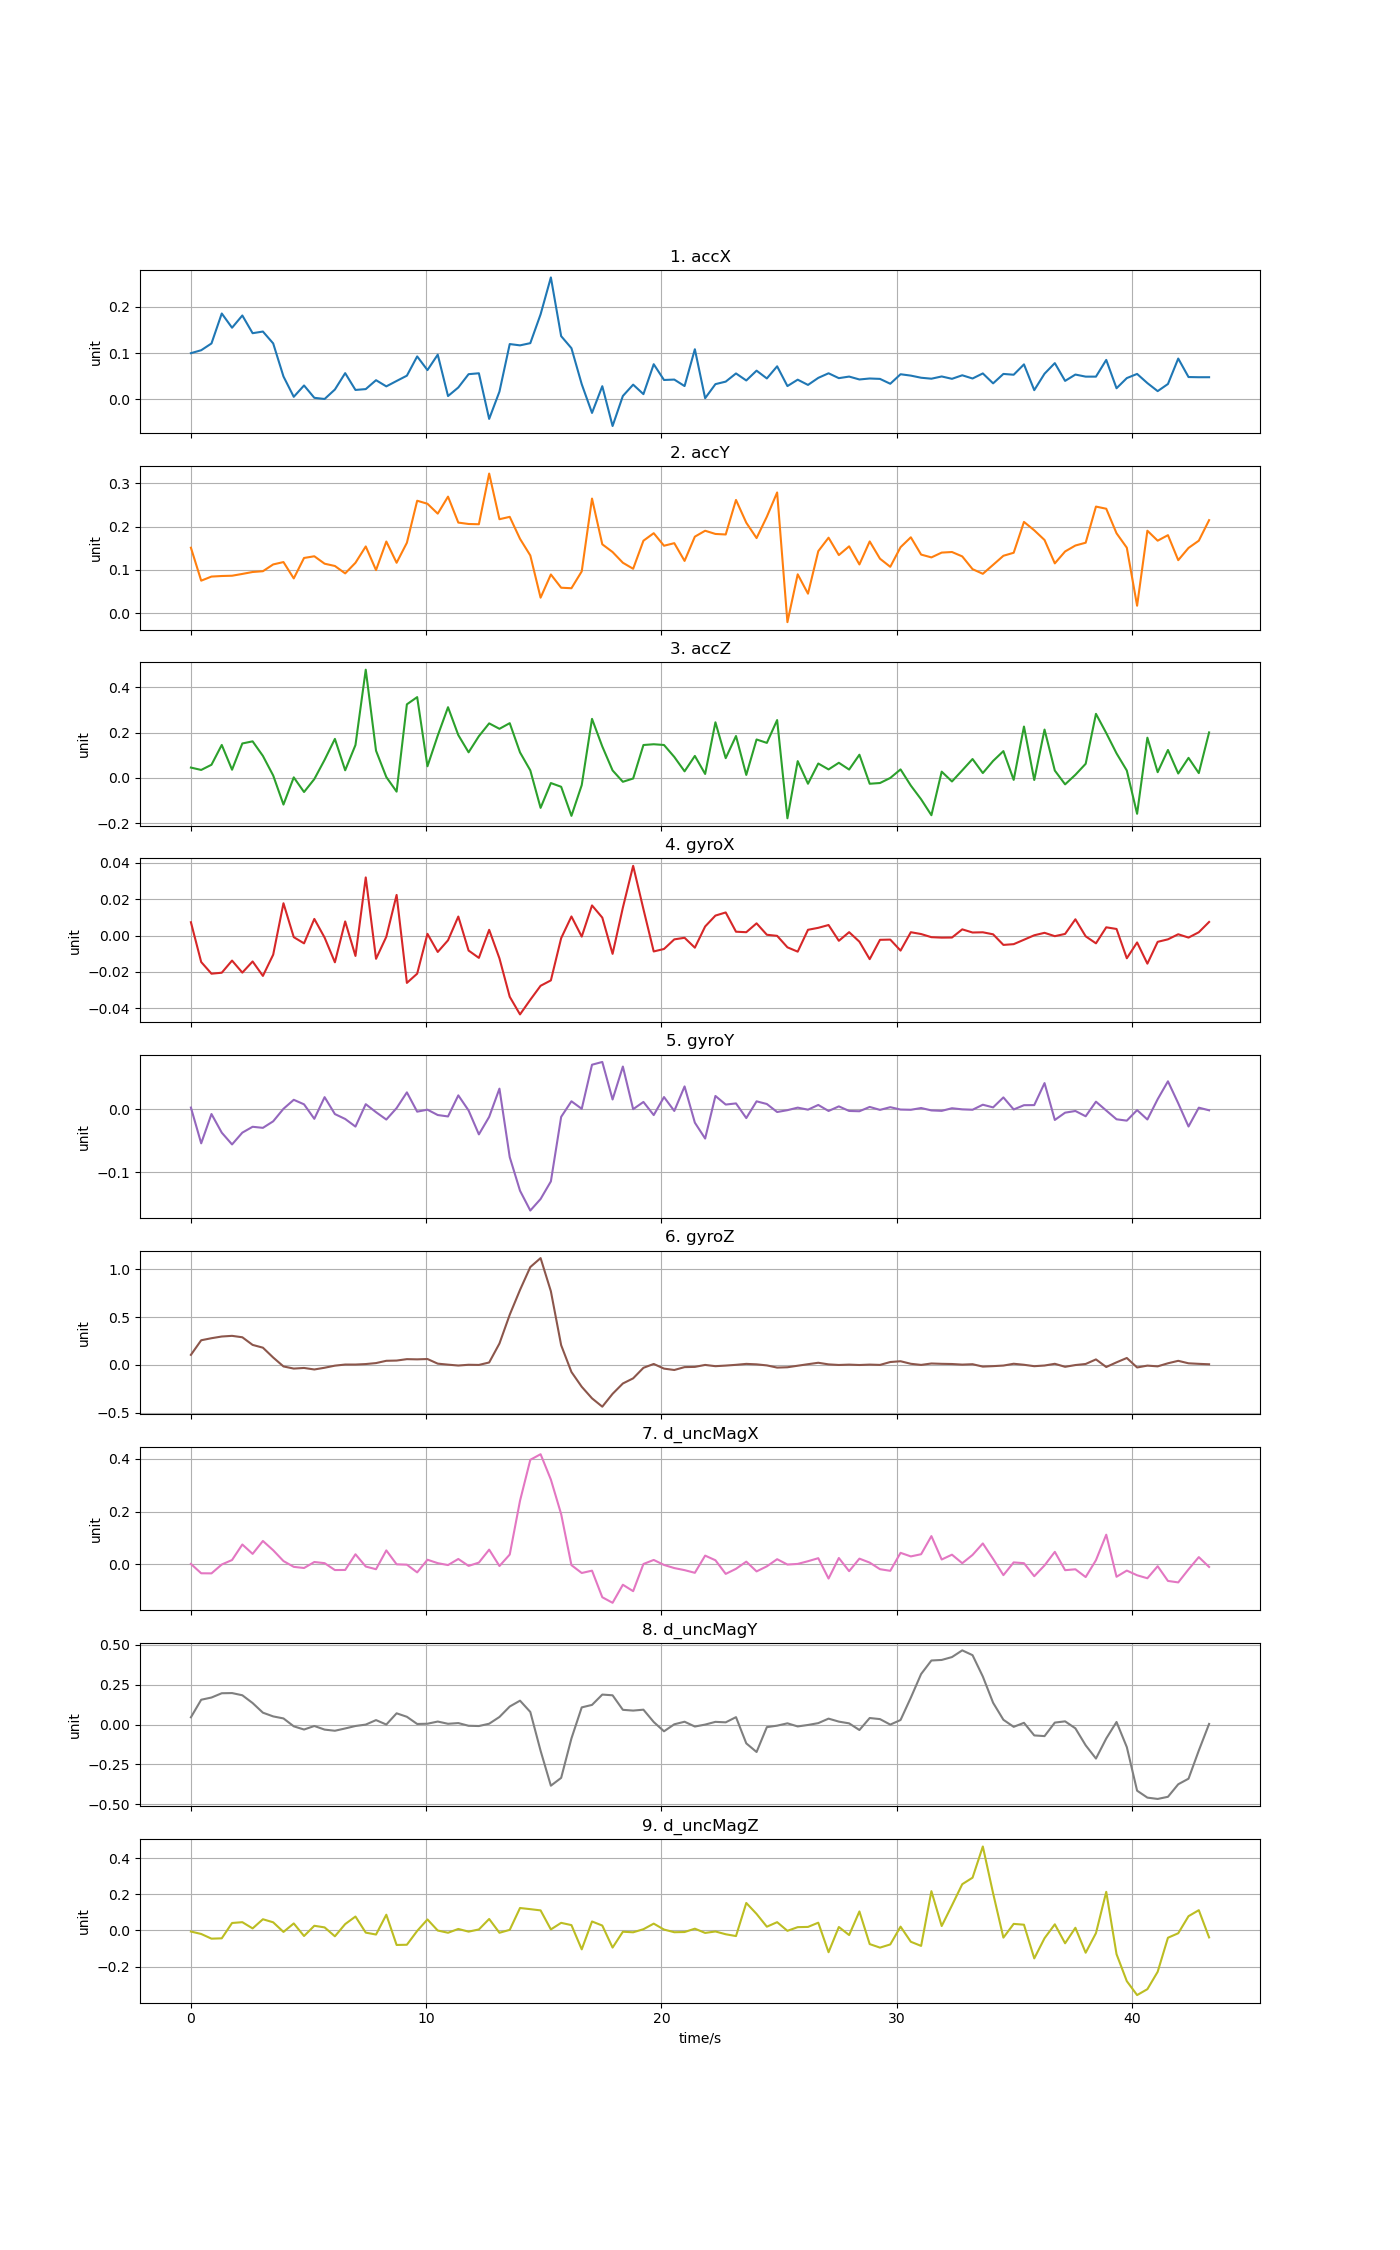

Data behind this chart, as committed beside it:
time, accX, accY, accZ, gyroX, gyroY, gyroZ, d_uncMagX, d_uncMagY, d_uncMagZ
0, 0.09965, 0.1514, 0.04552, 0.007298, 0.002465, 0.1038, 0.001575, 0.04605, -0.005848
0.4372, 0.106, 0.07541, 0.03515, -0.01454, -0.05408, 0.2566, -0.03382, 0.1562, -0.0193
0.8744, 0.1206, 0.08483, 0.05803, -0.02095, -0.007729, 0.2781, -0.03421, 0.1701, -0.04526
1.312, 0.1852, 0.08615, 0.1454, -0.02042, -0.03722, 0.2959, -0.0005994, 0.197, -0.04338
1.749, 0.1545, 0.08679, 0.0361, -0.01375, -0.05582, 0.3028, 0.01633, 0.1981, 0.04151
2.186, 0.1809, 0.09096, 0.1519, -0.02037, -0.03716, 0.2879, 0.07514, 0.1843, 0.04595
2.623, 0.1427, 0.09539, 0.1613, -0.01423, -0.0279, 0.2081, 0.03956, 0.1355, 0.01155
3.06, 0.1463, 0.09719, 0.09702, -0.02217, -0.0296, 0.1789, 0.08848, 0.0751, 0.06223
3.498, 0.1207, 0.1128, 0.01067, -0.01051, -0.01927, 0.07593, 0.05334, 0.05168, 0.04525
3.935, 0.04939, 0.1183, -0.1176, 0.01773, 0.0005028, -0.01748, 0.01241, 0.03896, -0.007981
4.372, 0.005556, 0.08058, 0.002423, -0.0008863, 0.01472, -0.03999, -0.00952, -0.01052, 0.03904
4.809, 0.03001, 0.1278, -0.06231, -0.004305, 0.007562, -0.03346, -0.0139, -0.03072, -0.03065
5.246, 0.003411, 0.1317, -0.005163, 0.009124, -0.01534, -0.0494, 0.008816, -0.008391, 0.02607
5.684, 0.0008711, 0.1145, 0.07969, -0.00114, 0.0189, -0.03117, 0.004486, -0.03117, 0.01707
6.121, 0.02127, 0.1093, 0.1721, -0.01469, -0.00784, -0.00936, -0.02163, -0.03836, -0.03218
6.558, 0.05658, 0.09219, 0.03367, 0.007738, -0.01556, 0.002321, -0.02127, -0.02395, 0.03544
6.995, 0.02035, 0.1166, 0.1451, -0.01121, -0.02761, 0.002322, 0.03818, -0.008459, 0.07725
7.432, 0.0222, 0.1543, 0.4774, 0.03191, 0.007806, 0.007428, -0.00834, 0.0002922, -0.01192
7.87, 0.0414, 0.09977, 0.12, -0.01278, -0.004857, 0.01762, -0.01847, 0.0285, -0.02238
8.307, 0.02806, 0.1657, 0.003797, -0.000664, -0.0165, 0.04158, 0.05276, 0.0005727, 0.08743
8.744, 0.03971, 0.1167, -0.06061, 0.02231, 0.00161, 0.04399, 6.76979e-05, 0.07117, -0.08014
9.181, 0.05114, 0.1629, 0.3246, -0.02601, 0.02648, 0.05882, -0.001291, 0.04928, -0.07898
9.618, 0.09263, 0.2598, 0.3564, -0.02095, -0.004043, 0.05659, -0.03046, 0.004202, -0.002419
10.06, 0.06315, 0.2529, 0.05133, 0.0009409, -0.0008808, 0.06018, 0.01745, 0.005732, 0.06114
10.49, 0.09645, 0.23, 0.1868, -0.009018, -0.00934, 0.01167, 0.004487, 0.01944, -0.0002645
10.93, 0.007187, 0.2693, 0.3119, -0.002612, -0.01159, 0.001231, -0.002784, 0.005342, -0.0126
11.37, 0.02567, 0.2094, 0.1889, 0.01043, 0.02174, -0.008084, 0.02034, 0.009845, 0.008443
11.8, 0.05438, 0.2062, 0.1129, -0.008246, -0.002174, 5.04888e-05, -0.005913, -0.007115, -0.006379
12.24, 0.0563, 0.2056, 0.184, -0.01228, -0.03993, -0.001727, 0.006624, -0.008727, 0.005737
12.68, -0.04204, 0.3225, 0.2406, 0.003141, -0.01225, 0.02393, 0.0557, 0.005779, 0.06379
13.12, 0.01677, 0.2172, 0.2166, -0.01253, 0.03234, 0.2226, -0.006411, 0.04816, -0.01265
13.55, 0.1193, 0.2226, 0.2415, -0.03364, -0.07588, 0.5242, 0.0371, 0.1138, 0.003474
13.99, 0.1165, 0.1719, 0.1125, -0.04332, -0.1289, 0.7841, 0.2408, 0.1505, 0.1245
14.43, 0.1212, 0.1336, 0.03322, -0.03528, -0.1603, 1.023, 0.3958, 0.07966, 0.118
14.86, 0.1833, 0.03619, -0.1322, -0.0276, -0.142, 1.117, 0.4169, -0.164, 0.1112
15.3, 0.2629, 0.08969, -0.02266, -0.02463, -0.1142, 0.7699, 0.321, -0.3831, 0.00593
15.74, 0.1364, 0.05909, -0.03915, -0.001443, -0.01224, 0.2049, 0.1901, -0.334, 0.0423
16.18, 0.1104, 0.05793, -0.1674, 0.01048, 0.01238, -0.07547, -0.003103, -0.08643, 0.02971
16.61, 0.03277, 0.09679, -0.03179, -0.0005751, 0.0004773, -0.2304, -0.03278, 0.1082, -0.1045
17.05, -0.02918, 0.2648, 0.2605, 0.01654, 0.07013, -0.3516, -0.02391, 0.1238, 0.04984
17.49, 0.02845, 0.1593, 0.1387, 0.009847, 0.07451, -0.4389, -0.1246, 0.1887, 0.02735
17.93, -0.05739, 0.1415, 0.03304, -0.01006, 0.01522, -0.3044, -0.1457, 0.1842, -0.09467
18.36, 0.007325, 0.1167, -0.01714, 0.01532, 0.06727, -0.1961, -0.07727, 0.09296, -0.006957
18.8, 0.03179, 0.1028, -0.002663, 0.03828, -8.77357e-05, -0.1422, -0.1016, 0.08822, -0.009985
19.24, 0.01133, 0.1676, 0.1451, 0.01447, 0.01132, -0.03192, 0.001302, 0.09386, 0.007061
19.67, 0.07585, 0.1849, 0.1485, -0.008741, -0.009424, 0.008316, 0.01662, 0.01657, 0.03798
20.11, 0.04184, 0.156, 0.1452, -0.007385, 0.01905, -0.0404, -0.002298, -0.04178, 0.005128
20.55, 0.04272, 0.1619, 0.09252, -0.00211, -0.002914, -0.05474, -0.01413, 0.00216, -0.009626
20.99, 0.02872, 0.1209, 0.02906, -0.001234, 0.03588, -0.02463, -0.02197, 0.0183, -0.00851
21.42, 0.1081, 0.1769, 0.09695, -0.00667, -0.02138, -0.02219, -0.03208, -0.01187, 0.009945
21.86, 0.002554, 0.1906, 0.01736, 0.004975, -0.04651, -0.00168, 0.03301, 0.0003045, -0.0135
22.3, 0.03289, 0.1832, 0.2453, 0.01095, 0.02079, -0.01493, 0.01543, 0.0175, -0.005472
22.73, 0.0383, 0.182, 0.08714, 0.01268, 0.007208, -0.00858, -0.03618, 0.01445, -0.02088
23.17, 0.05593, 0.2617, 0.1849, 0.002102, 0.009017, -0.0006959, -0.01696, 0.04697, -0.03094
23.61, 0.0408, 0.2091, 0.01319, 0.001829, -0.01417, 0.009195, 0.01022, -0.1176, 0.1524
24.05, 0.06194, 0.1736, 0.1696, 0.006698, 0.01231, 0.004334, -0.02676, -0.1716, 0.09177
24.48, 0.04515, 0.223, 0.1545, 0.0004267, 0.008081, -0.006635, -0.007577, -0.01566, 0.02096
24.92, 0.07133, 0.2789, 0.2552, -0.0001743, -0.004594, -0.02972, 0.01947, -0.006412, 0.04605
25.36, 0.0287, -0.02032, -0.1781, -0.006469, -0.001668, -0.02612, -0.0007626, 0.008317, -0.0019
25.79, 0.04251, 0.09, 0.07401, -0.008854, 0.002346, -0.01007, 0.001591, -0.01122, 0.01848
... 40 more rows
